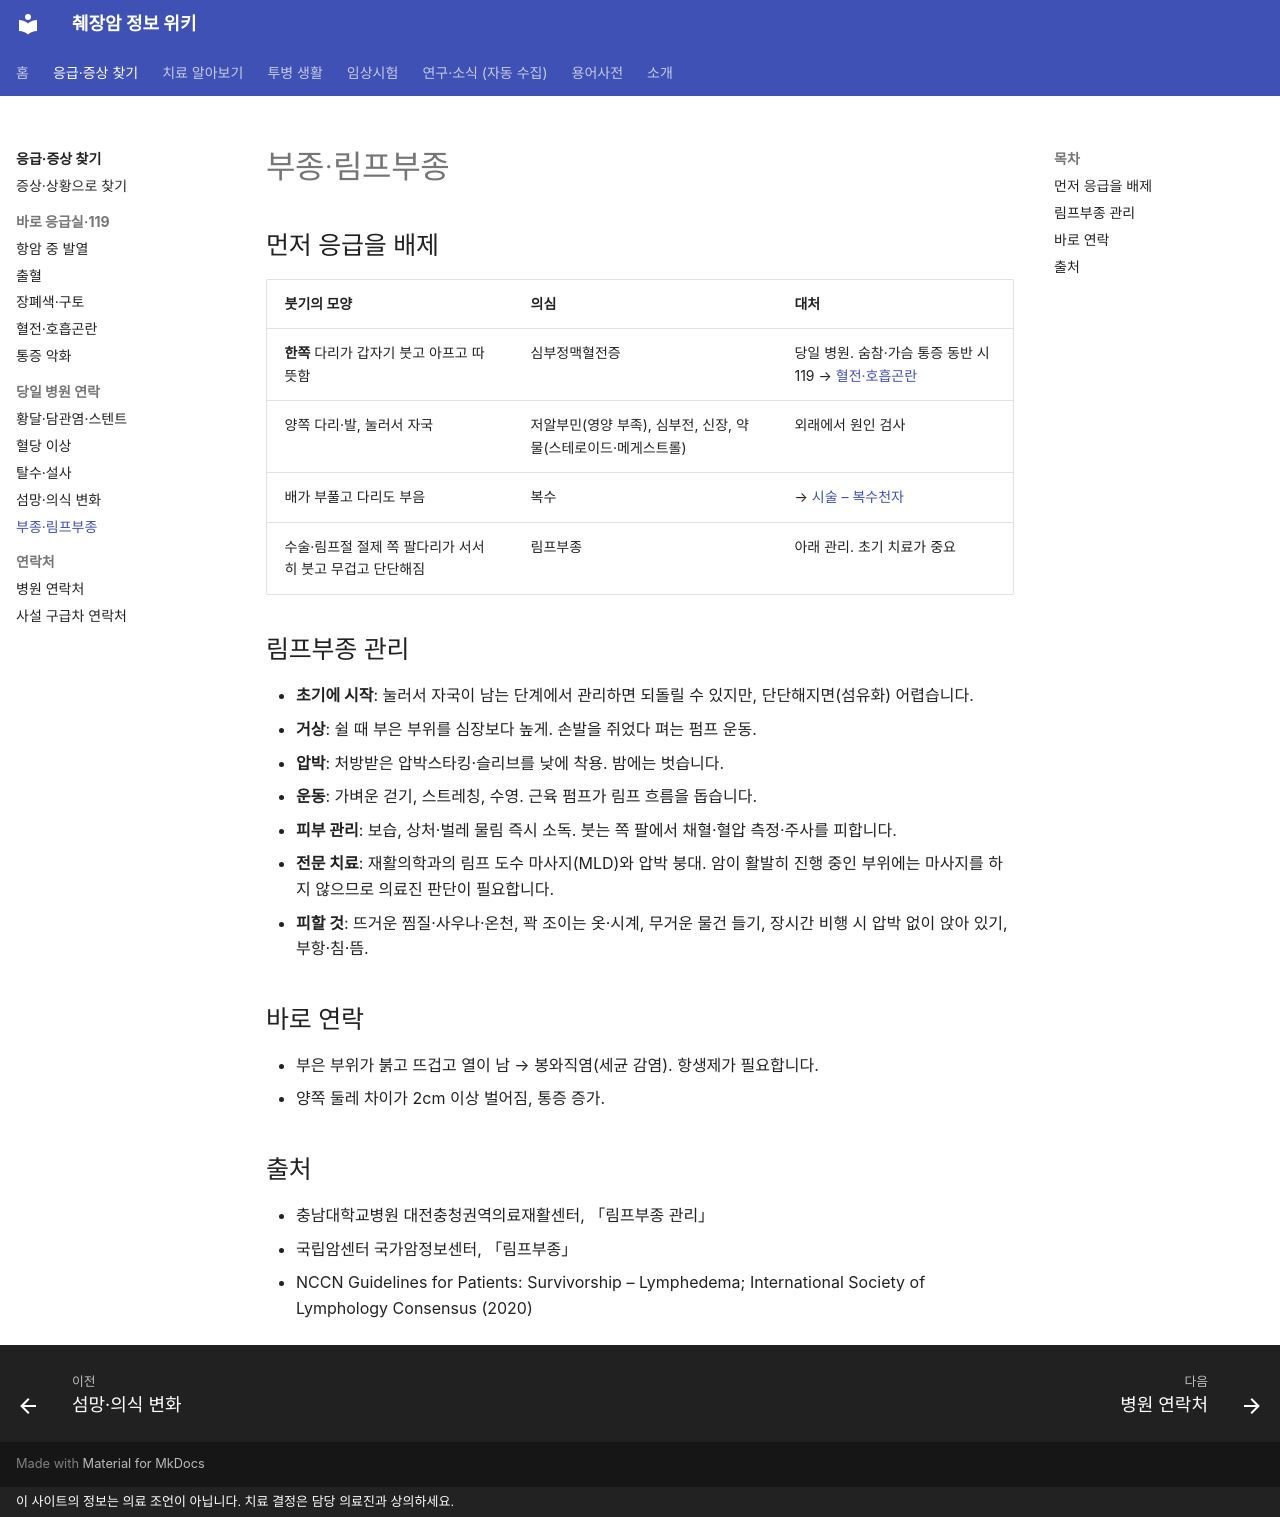

repository: hizorro88-rgb/papersearcher · page: guides/emergency/lymphedema/index.html · generator: mkdocs · copyright: 이 사이트의 정보는 의료 조언이 아닙니다. 치료 결정은 담당 의료진과 상의하세요.

---
search:
  boost: 3
title: 부종·림프부종
description: 다리·팔이 붓는 원인(혈전, 저알부민, 림프부종, 심부전), 바로 병원에 가야 하는 붓기, 집에서 하는 관리(거상·압박·운동·피부 관리), 하지 말아야 할 것
comments: true
---

# 부종·림프부종

## 먼저 응급을 배제

| 붓기의 모양 | 의심 | 대처 |
|---|---|---|
| **한쪽** 다리가 갑자기 붓고 아프고 따뜻함 | 심부정맥혈전증 | 당일 병원. 숨참·가슴 통증 동반 시 119 → [혈전·호흡곤란](thrombosis.md) |
| 양쪽 다리·발, 눌러서 자국 | 저알부민(영양 부족), 심부전, 신장, 약물(스테로이드·메게스트롤) | 외래에서 원인 검사 |
| 배가 부풀고 다리도 부음 | 복수 | → [시술 – 복수천자](../treatment/procedures.md#paracentesis) |
| 수술·림프절 절제 쪽 팔다리가 서서히 붓고 무겁고 단단해짐 | 림프부종 | 아래 관리. 초기 치료가 중요 |

## 림프부종 관리

- **초기에 시작**: 눌러서 자국이 남는 단계에서 관리하면 되돌릴 수 있지만, 단단해지면(섬유화) 어렵습니다.
- **거상**: 쉴 때 부은 부위를 심장보다 높게. 손발을 쥐었다 펴는 펌프 운동.
- **압박**: 처방받은 압박스타킹·슬리브를 낮에 착용. 밤에는 벗습니다.
- **운동**: 가벼운 걷기, 스트레칭, 수영. 근육 펌프가 림프 흐름을 돕습니다.
- **피부 관리**: 보습, 상처·벌레 물림 즉시 소독. 붓는 쪽 팔에서 채혈·혈압 측정·주사를 피합니다.
- **전문 치료**: 재활의학과의 림프 도수 마사지(MLD)와 압박 붕대. 암이 활발히 진행 중인 부위에는 마사지를 하지 않으므로 의료진 판단이 필요합니다.
- **피할 것**: 뜨거운 찜질·사우나·온천, 꽉 조이는 옷·시계, 무거운 물건 들기, 장시간 비행 시 압박 없이 앉아 있기, 부항·침·뜸.

## 바로 연락

- 부은 부위가 붉고 뜨겁고 열이 남 → 봉와직염(세균 감염). 항생제가 필요합니다.
- 양쪽 둘레 차이가 2cm 이상 벌어짐, 통증 증가.

## 출처

- 충남대학교병원 대전충청권역의료재활센터, 「림프부종 관리」
- 국립암센터 국가암정보센터, 「림프부종」
- NCCN Guidelines for Patients: Survivorship – Lymphedema; International Society of Lymphology Consensus (2020)
